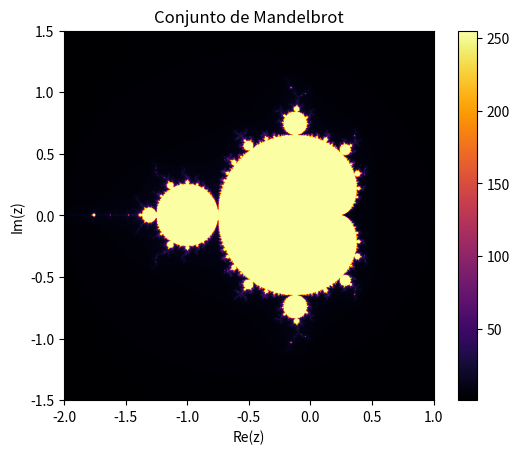

Reproduce this figure in Python.
import numpy as np
import matplotlib.pyplot as plt

# Configuración del tamaño de la imagen y los límites del gráfico
width, height = 800, 800
x_min, x_max = -2.0, 1.0
y_min, y_max = -1.5, 1.5

# Número máximo de iteraciones para determinar la pertenencia al conjunto
max_iter = 256

# Crear una matriz vacía para almacenar los valores de color de cada píxel
image = np.zeros((height, width))

# Generar el fractal
for x in range(width):
    for y in range(height):
        zx = x * (x_max - x_min) / (width - 1) + x_min
        zy = y * (y_max - y_min) / (height - 1) + y_min
        c = complex(zx, zy)
        z = 0 + 0j
        for i in range(max_iter):
            if abs(z) > 2.0:
                break
            z = z * z + c
        image[y, x] = i

# Mostrar el fractal
plt.imshow(image, extent=(x_min, x_max, y_min, y_max), cmap='inferno')
plt.colorbar()
plt.title("Conjunto de Mandelbrot")
plt.xlabel("Re(z)")
plt.ylabel("Im(z)")
plt.show()
